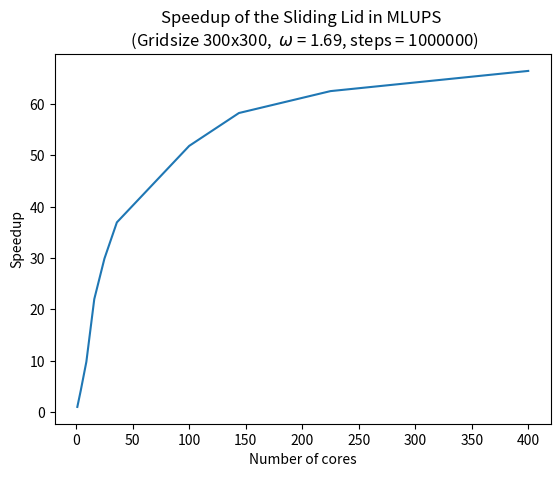

Generate this figure with matplotlib:
'''
Remider CodingRules:
Zeilenumbruch bei Spalte 120
Modulname, Klassennamen als CamelCase
Variablennamen, Methodennamen, Funktionsnamen mit unter_strichen
Bitte nicht CamelCase und Unterstriche mischen
'''

import numpy as np
import matplotlib.pyplot as plt
import sys
def plotter():
    #print(sys.argv)
    re = 1000
    base_lenght = 300
    steps = 1000000
    uw = 0.1
    size_x = base_lenght
    size_y = base_lenght
    relaxation = (2*re)/(6*base_lenght*uw+re)
    ###
    # Watch out only full numbers really work, when the grid can be parted equally some will have to be removed (outline anyways)
    time = np.array([17645.68878507614, #1
                     2811.8762357234955, #4
                     2074.2043981552124, #9
                     881.9688158035278, #16
                     2, #25
                     575.2479498386383, #36
                     370.4072289466858, #49 crap
                     448.95830941200256, #64 crap
                     373.6482753753662, #81 crap
                     431.27615690231323, #100
                     354.9085099697113, #121 crap
                     393.5351839065552, #144
                     385.4690911769867, #169 crap
                     293.634001493454, #196 crap
                     380.3805010318756, #225
                     ])
    time_good = np.array([
                        19907.83862733841, #1
                        4859.682349920273, #4
                        2086.8067207336426, #9
                        941.4743375778198, #16:
                        701.873462677002, #25
                        575.2479498386383, #36
                        431.27615690231323, #100
                        393.5351839065552, #144
                        380.3805010318756, #225
                        379.8842520713806, #400
                        ])
    processor_numbers = np.array([1,4,9,16,25,36,100,144,225,400])
    mlups = calculate_lattice_updates(grid_size_approximation(processor_numbers,base_lenght),time_good)

    speedup=mlups[0:]/mlups[0]
    # print(time_good)
    print("Making Image")
    # recalculate ux and uy
    titleString = "Speedup of the Sliding Lid in MLUPS \n (Gridsize " + "{}".format(size_x) + "x" +"{}".format(size_y)
    titleString += ",  $\\omega$ = {:.2f}".format(relaxation) +  ", steps = {}".format(steps) + ")"
    plt.title(titleString)
    plt.xlabel("Number of cores")
    # plt.xscale("log",base = 2)
    plt.ylabel("Speedup")
    savestring = "Amdahls" + "view" + ".png"
    plt.plot(processor_numbers,speedup)
    plt.savefig(savestring)
    plt.show()

def grid_size_approximation(cores,base_length,steps= 1000000):
    # partion of the sides
    sides = np.asarray(np.sqrt(cores),dtype=int)
    sub_length = np.asarray(base_length/sides,dtype=int) +2
    # calculate the number of grid points shared by the cores
    sub_gridpoints = sub_length**2
    total = sub_gridpoints * cores
    updates = total * steps
    return updates

def calculate_lattice_updates(updates, time):
    lups = updates/time
    mlups = lups/1000000
    return mlups

# call patterns
plotter()
